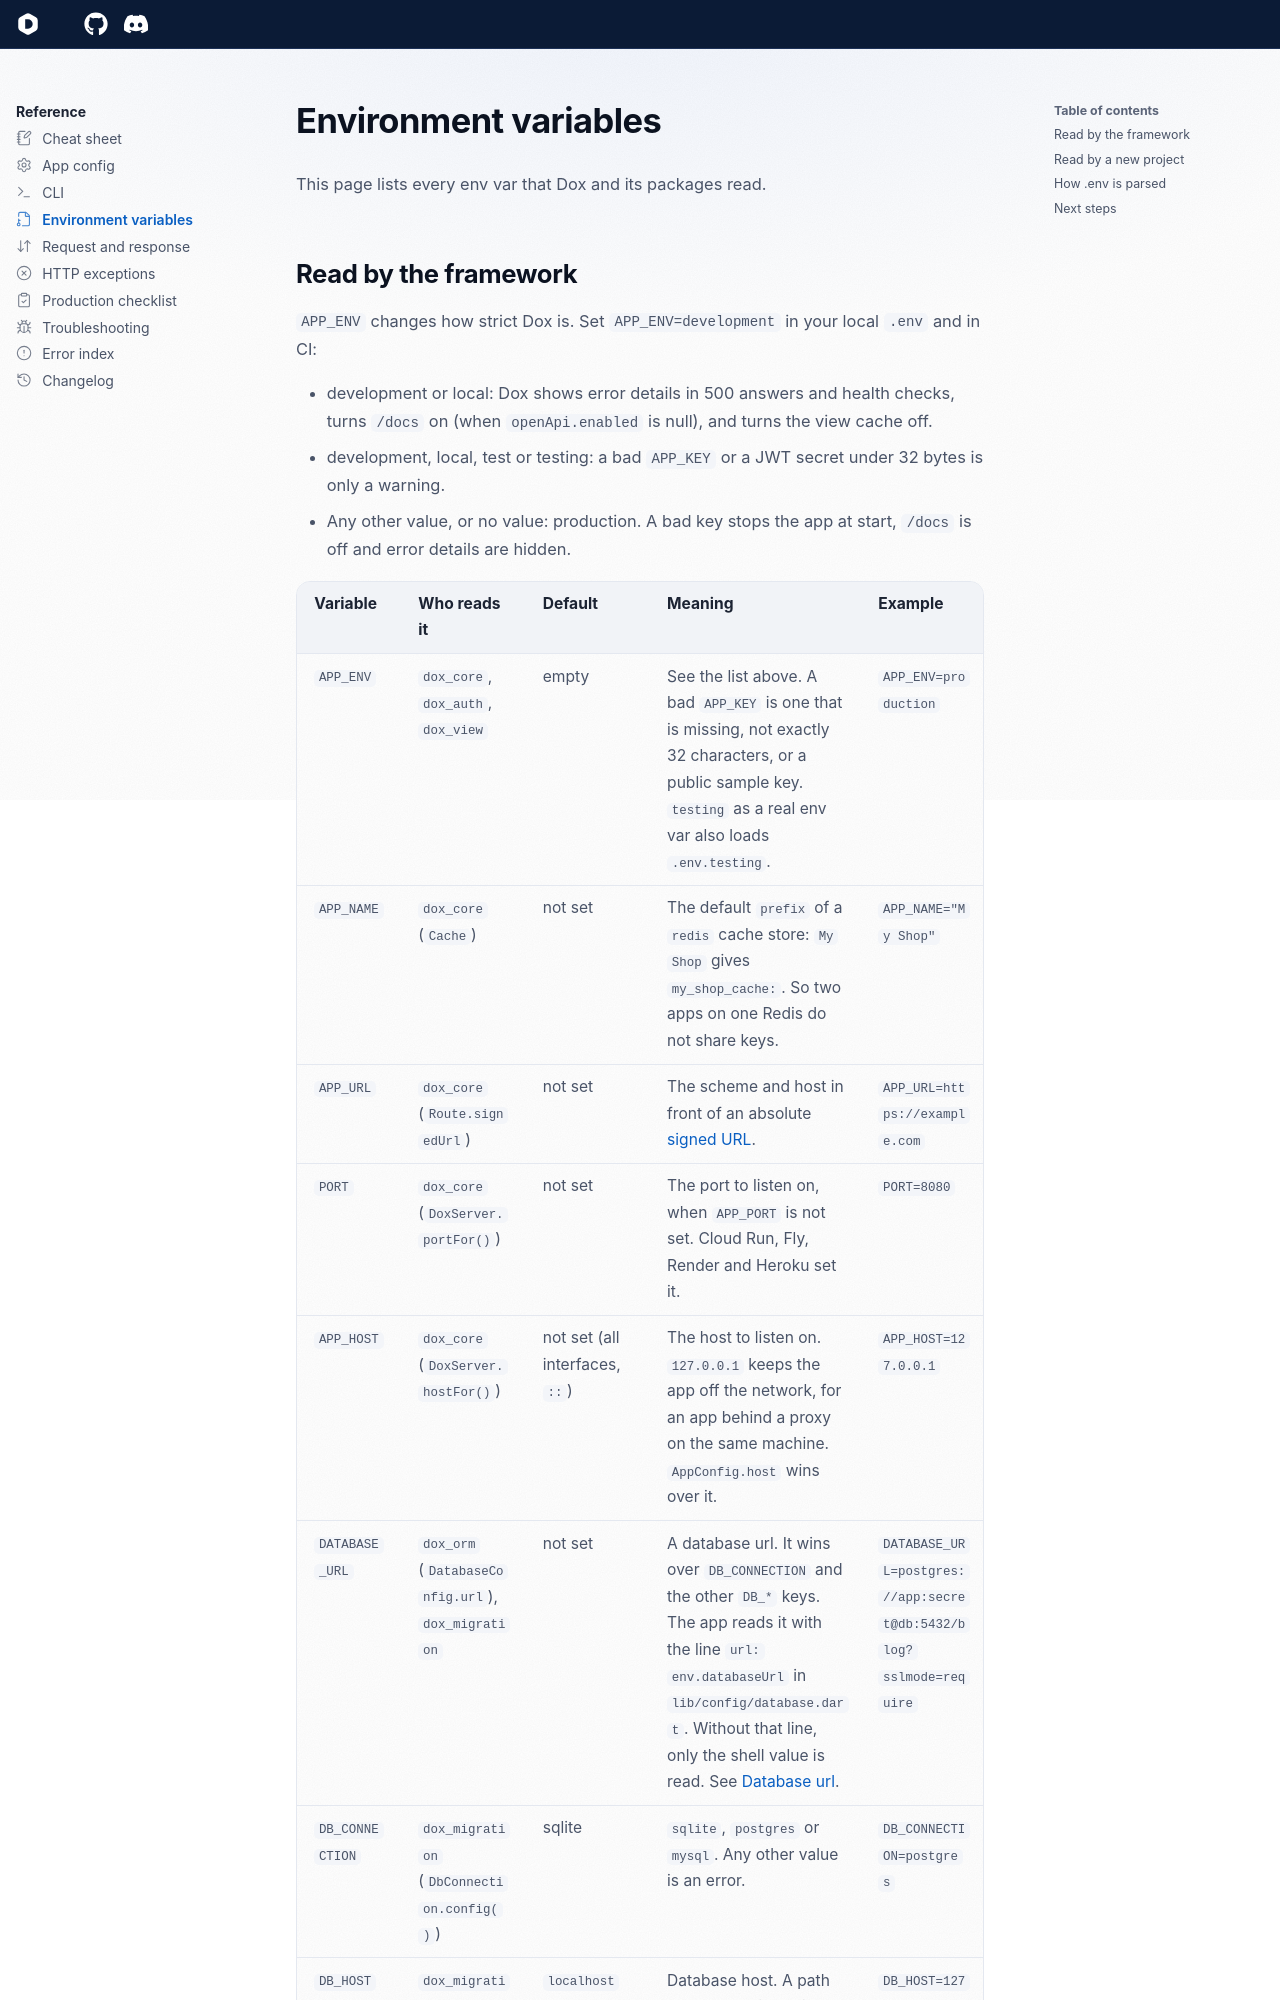

repository: dartondox/dox · page: latest/reference/env/index.html · generator: mkdocs

---
icon: lucide/file-key
---

# Environment variables

This page lists every env var that Dox and its packages read.

## Read by the framework

`APP_ENV` changes how strict Dox is. Set `APP_ENV=development` in your local `.env` and in CI:

- development or local: Dox shows error details in 500 answers and health checks, turns `/docs` on (when `openApi.enabled` is null), and turns the view cache off.
- development, local, test or testing: a bad `APP_KEY` or a JWT secret under 32 bytes is only a warning.
- Any other value, or no value: production. A bad key stops the app at start, `/docs` is off and error details are hidden.
